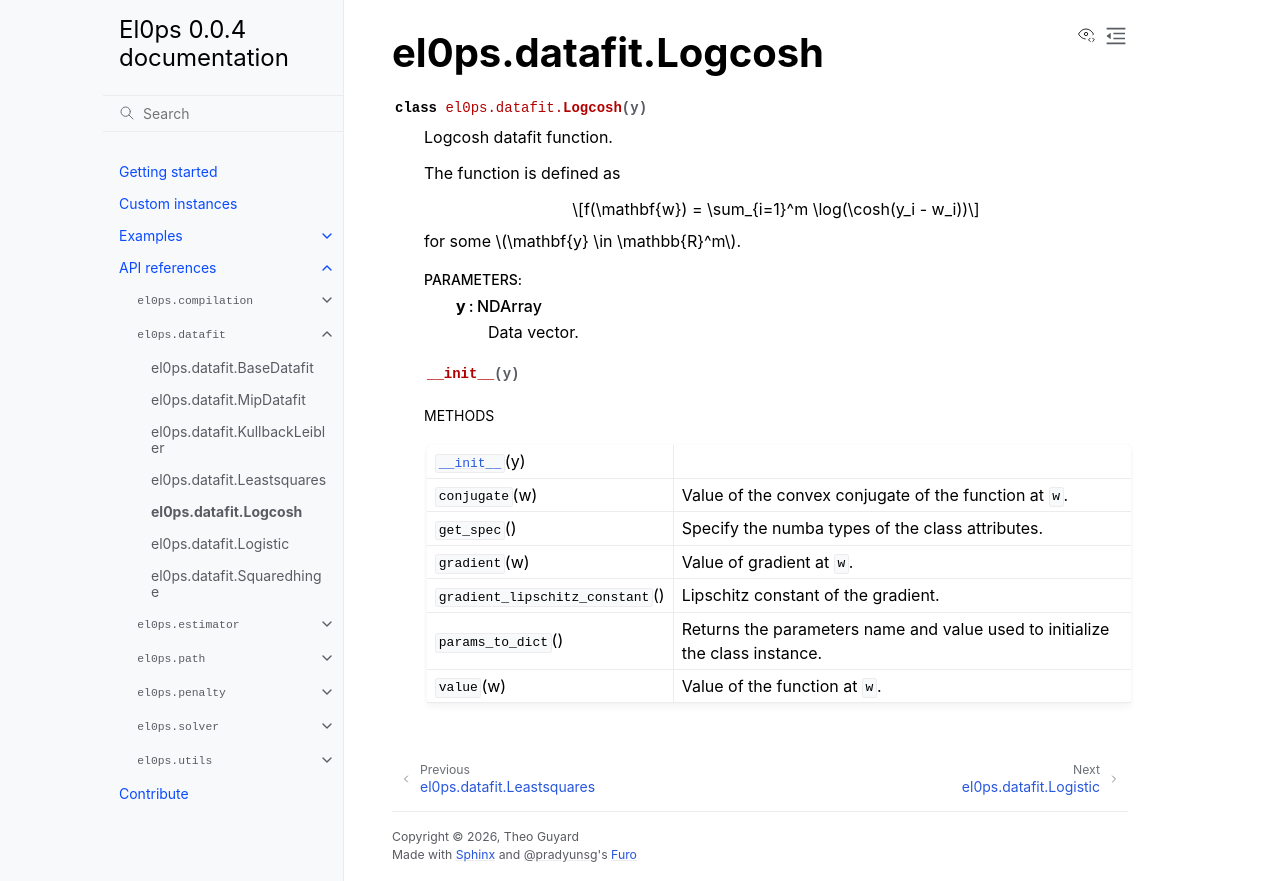

repository: TheoGuyard/El0ps · page: html/api/generated/el0ps.datafit.Logcosh.html · generator: sphinx

el0ps.datafit.Logcosh
=====================

.. currentmodule:: el0ps.datafit

.. autoclass:: Logcosh

   
   .. automethod:: __init__

   
   .. rubric:: Methods

   .. autosummary::
   
      ~Logcosh.__init__
      ~Logcosh.conjugate
      ~Logcosh.get_spec
      ~Logcosh.gradient
      ~Logcosh.gradient_lipschitz_constant
      ~Logcosh.params_to_dict
      ~Logcosh.value
   
   

   
   
   
